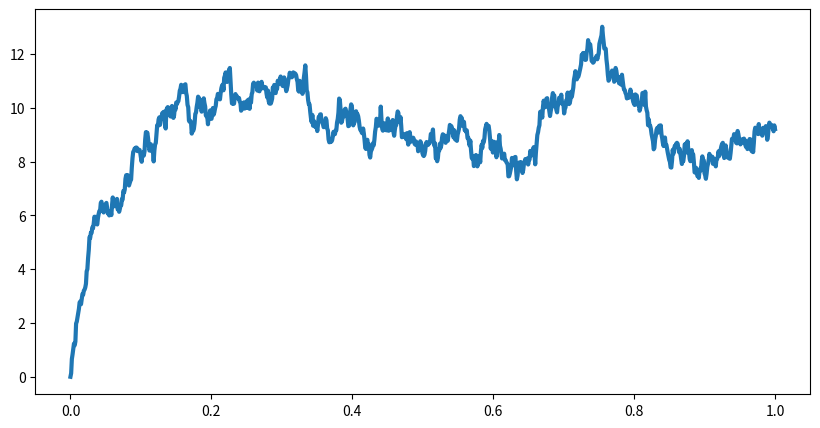

Recreate this plot in Python.
#############################################################
#       SIMULTATING STOCHASTIC DIFFERENTIAL EQUATION        #
#############################################################

# Title of problem:
# Simulate Ornstein-Unlenbeck process, which is a solution of Langevin equation.
# Model:
# dx = - (x - mu) / tau * dt + sigma * sqrt(2/tau) * dW
# Elements of model:
# x(t): stochastic process
# dx: infinitesimal increment
# mu: mean
# sigma: standard deviation
# tau: time constant
# W: brownian motion term (from Wienner process)

# import packages
import numpy as np
import matplotlib.pyplot as plt

# define function 

def main():
    mu = 10         # mean
    sigma = 1       # standard deviation
    tau = 0.05      # time constant
    T = 1           # total time
    dt = 0.001      # time step
    n = int(T/dt)   # T = n * dt 

    # build vector of times
    t = np.linspace(start = 0.0, stop = T, num = n)

    # vector of sucessive values of process
    x = np.zeros(n)

    # compute the unchanged parts of equation 
    # x_(n+1) = x_(n) + f(x, t) dt + g(x, t) * sqrt(dt) * eta    
    g_xt = sigma * np.sqrt(2.0 / tau)
    sqrt_dt = np.sqrt(dt)

    # simulation using Euler-Maruyama method
    # for random variable with mean = 0 and std = 1 ===>  eta = 0 + np.random.randn()
    for i in range(n-1):
        f_xt = -(x[i] - mu)/tau
        x[i+1] = x[i] + f_xt * dt + g_xt * sqrt_dt * np.random.randn()
    
    # plot the evolution of the process
    fig, ax = plt.subplots(1, 1, figsize = (10, 5))
    ax.plot(t, x, lw = 3)
    plt.show()

if __name__ == "__main__":
    main()


